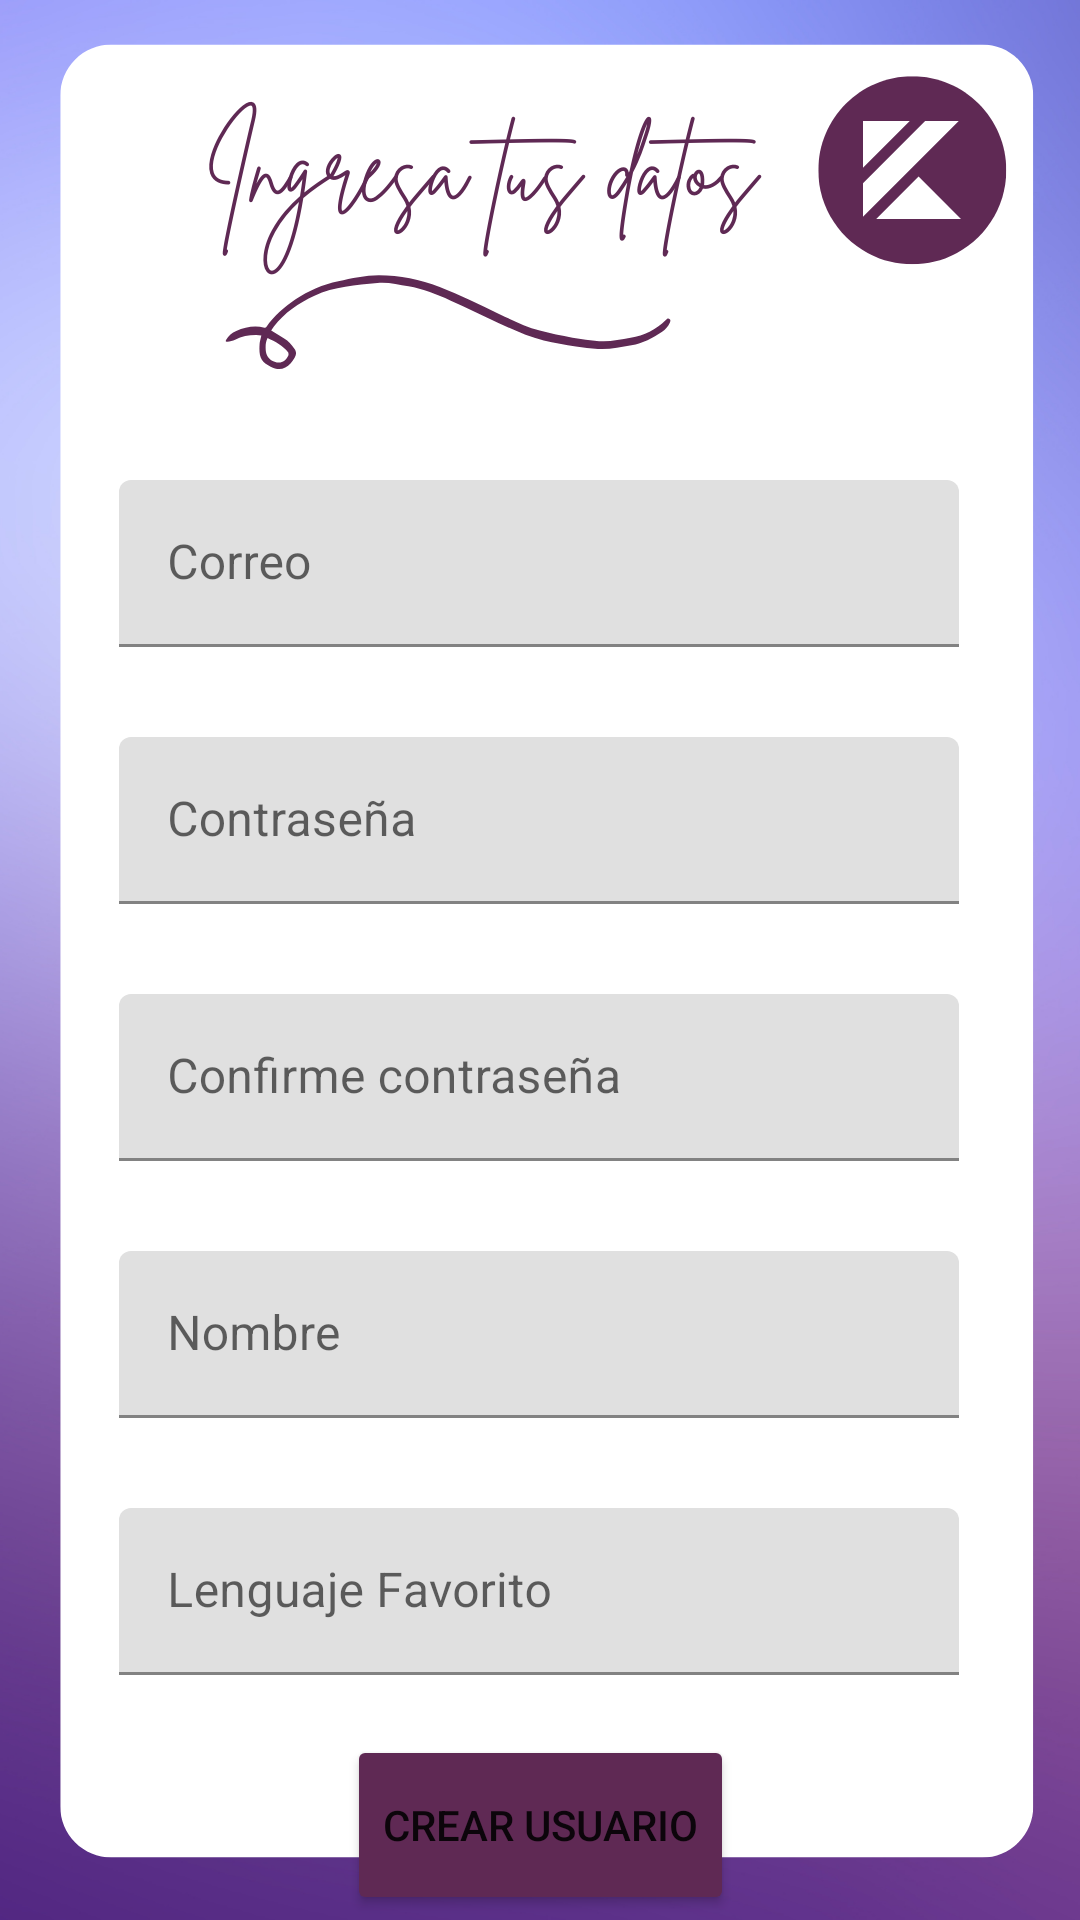

Produce the Android XML layout that renders to this screen, including the resource entries it uses.
<!-- AndroidManifest.xml: application theme Theme.TallerPrueba -->
<!-- res/layout/activity_sign_up.xml -->
<?xml version="1.0" encoding="utf-8"?>
<androidx.constraintlayout.widget.ConstraintLayout xmlns:android="http://schemas.android.com/apk/res/android"
    xmlns:app="http://schemas.android.com/apk/res-auto"
    xmlns:tools="http://schemas.android.com/tools"
    android:layout_width="match_parent"
    android:layout_height="match_parent"
    android:background="@drawable/sign_up"
    tools:context=".SignUp">

    <LinearLayout
        android:id="@+id/linearLayout"
        android:layout_width="280dp"
        android:layout_height="wrap_content"
        android:layout_marginStart="65dp"
        android:layout_marginTop="160dp"
        android:layout_marginEnd="66dp"
        android:orientation="vertical"
        app:layout_constraintEnd_toEndOf="parent"
        app:layout_constraintStart_toStartOf="parent"
        app:layout_constraintTop_toTopOf="parent">

        <com.google.android.material.textfield.TextInputLayout
            android:layout_width="match_parent"
            android:layout_height="match_parent">

            <com.google.android.material.textfield.TextInputEditText
                android:id="@+id/etCorreo"
                android:layout_width="match_parent"
                android:layout_height="wrap_content"
                android:hint="Correo" />

            <View
                android:layout_width="fill_parent"
                android:layout_height="30dp"></View>

            <com.google.android.material.textfield.TextInputLayout
                android:layout_width="match_parent"
                android:layout_height="match_parent">

                <com.google.android.material.textfield.TextInputEditText
                    android:id="@+id/etContrasena"
                    android:layout_width="match_parent"
                    android:layout_height="wrap_content"
                    android:hint="Contraseña"
                    android:inputType="textPassword" />

                <View
                    android:layout_width="fill_parent"
                    android:layout_height="30dp"></View>

                <com.google.android.material.textfield.TextInputLayout
                    android:layout_width="match_parent"
                    android:layout_height="match_parent">

                    <com.google.android.material.textfield.TextInputEditText
                        android:id="@+id/etConfirma"
                        android:layout_width="match_parent"
                        android:layout_height="wrap_content"
                        android:hint="Confirme contraseña"
                        android:inputType="textPassword" />
                    <View
                        android:layout_width="fill_parent"
                        android:layout_height="30dp"></View>

                </com.google.android.material.textfield.TextInputLayout>
            </com.google.android.material.textfield.TextInputLayout>
        </com.google.android.material.textfield.TextInputLayout>

        <com.google.android.material.textfield.TextInputLayout
            android:layout_width="match_parent"
            android:layout_height="match_parent">

            <com.google.android.material.textfield.TextInputEditText
                android:id="@+id/lbNombre"
                android:layout_width="match_parent"
                android:layout_height="wrap_content"
                android:hint="Nombre" />
            <View
                android:layout_width="fill_parent"
                android:layout_height="30dp"></View>

        </com.google.android.material.textfield.TextInputLayout>

        <com.google.android.material.textfield.TextInputLayout
            android:layout_width="match_parent"
            android:layout_height="match_parent">

            <com.google.android.material.textfield.TextInputEditText
                android:id="@+id/lbLenguaje"
                android:layout_width="match_parent"
                android:layout_height="wrap_content"
                android:hint="Lenguaje Favorito" />
        </com.google.android.material.textfield.TextInputLayout>
    </LinearLayout>

    <Button
        android:id="@+id/btCrear"
        android:layout_width="wrap_content"
        android:layout_height="60dp"
        android:layout_marginTop="20dp"
        android:backgroundTint="@color/main"
        android:text="Crear Usuario"
        app:layout_constraintEnd_toEndOf="parent"
        app:layout_constraintStart_toStartOf="parent"
        app:layout_constraintTop_toBottomOf="@+id/linearLayout"
        tools:layout_editor_absoluteX="158dp"
        tools:layout_editor_absoluteY="573dp" />

    <ProgressBar
        android:id="@+id/progressBar"
        style="?android:attr/progressBarStyle"
        android:layout_width="200px"
        android:layout_height="200px"
        android:visibility="gone"
        app:layout_constraintBottom_toBottomOf="parent"
        app:layout_constraintEnd_toEndOf="parent"
        app:layout_constraintStart_toStartOf="parent"
        app:layout_constraintTop_toTopOf="parent" />
</androidx.constraintlayout.widget.ConstraintLayout>
<!-- resources referenced by this layout -->
<resources>
  <color name="main">#5F2954</color>
  <!-- drawable sign_up: png bitmap (drawable-v24, 153200 bytes) -->
  <style name="Theme.TallerPrueba" parent="Theme.MaterialComponents.DayNight.NoActionBar">
          
          <item name="colorPrimary">@color/purple_500</item>
          <item name="colorPrimaryVariant">@color/purple_700</item>
          <item name="colorOnPrimary">@color/white</item>
          
          <item name="colorSecondary">@color/teal_200</item>
          <item name="colorSecondaryVariant">@color/teal_700</item>
          <item name="colorOnSecondary">@color/black</item>
          
          <item name="android:statusBarColor">?attr/colorPrimaryVariant</item>
          
      </style>
  <color name="purple_500">#FF6200EE</color>
  <color name="purple_700">#FF3700B3</color>
  <color name="white">#FFFFFFFF</color>
  <color name="teal_200">#FF03DAC5</color>
  <color name="teal_700">#FF018786</color>
  <color name="black">#FF000000</color>
</resources>
